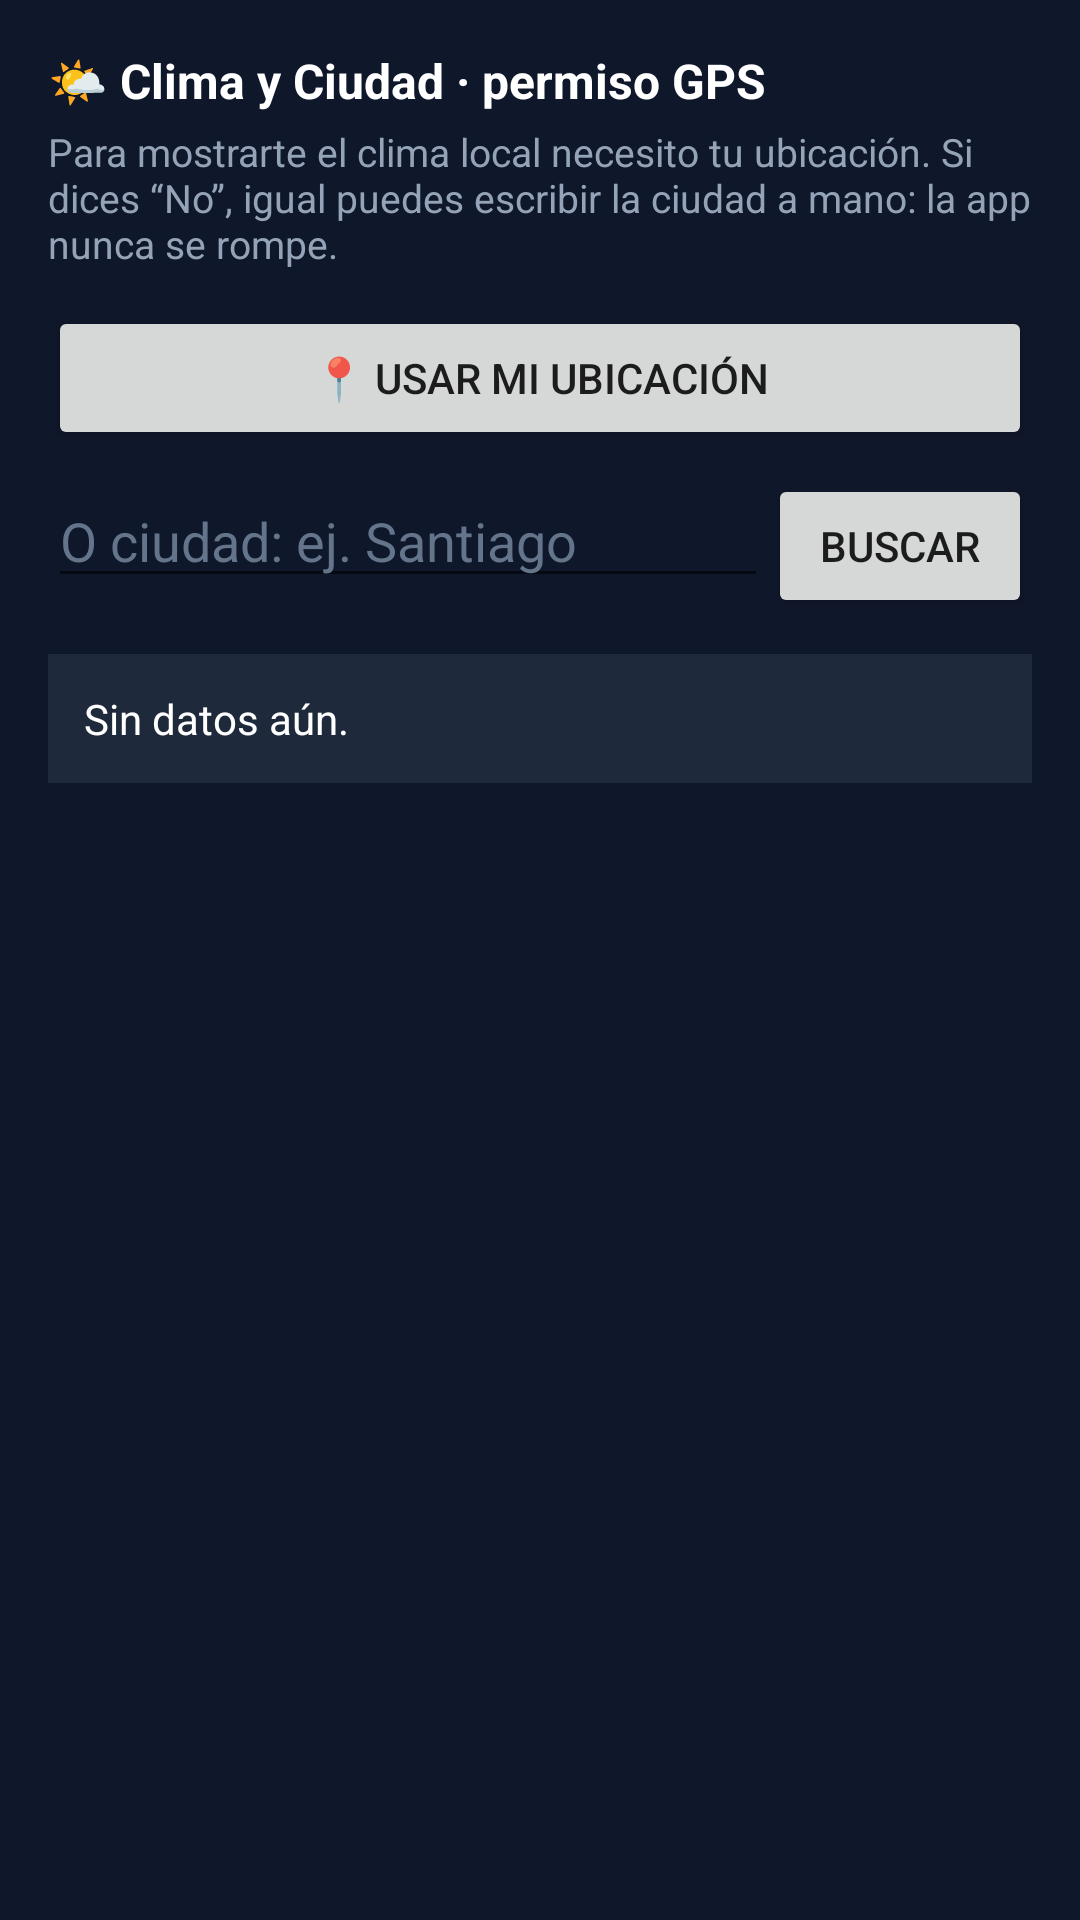

Write the Android layout XML for this screen, with the resource values it uses.
<!-- AndroidManifest.xml: application theme Theme.Smartwatch -->
<!-- res/layout/fragment_clima.xml -->
<?xml version="1.0" encoding="utf-8"?>
<ScrollView xmlns:android="http://schemas.android.com/apk/res/android"
    android:layout_width="match_parent"
    android:layout_height="match_parent"
    android:background="@color/bg"
    android:padding="16dp">

    <LinearLayout
        android:layout_width="match_parent"
        android:layout_height="wrap_content"
        android:orientation="vertical">

        <TextView
            android:layout_width="wrap_content"
            android:layout_height="wrap_content"
            android:text="🌤️ Clima y Ciudad · permiso GPS"
            android:textColor="@android:color/white"
            android:textSize="16sp"
            android:textStyle="bold" />

        <TextView
            android:layout_width="match_parent"
            android:layout_height="wrap_content"
            android:layout_marginTop="4dp"
            android:text="Para mostrarte el clima local necesito tu ubicación. Si dices “No”, igual puedes escribir la ciudad a mano: la app nunca se rompe."
            android:textColor="#94A3B8"
            android:textSize="13sp" />

        <Button
            android:id="@+id/btnGeo"
            android:layout_width="match_parent"
            android:layout_height="wrap_content"
            android:layout_marginTop="12dp"
            android:text="📍 Usar mi ubicación" />

        <LinearLayout
            android:layout_width="match_parent"
            android:layout_height="wrap_content"
            android:layout_marginTop="8dp"
            android:orientation="horizontal">

            <EditText
                android:id="@+id/etCity"
                android:layout_width="0dp"
                android:layout_height="wrap_content"
                android:layout_weight="1"
                android:hint="O ciudad: ej. Santiago"
                android:inputType="text"
                android:textColor="@android:color/white"
                android:textColorHint="#64748B" />

            <Button
                android:id="@+id/btnCity"
                android:layout_width="wrap_content"
                android:layout_height="wrap_content"
                android:text="Buscar" />
        </LinearLayout>

        <TextView
            android:id="@+id/tvOut"
            android:layout_width="match_parent"
            android:layout_height="wrap_content"
            android:layout_marginTop="12dp"
            android:background="@color/panel"
            android:padding="12dp"
            android:text="Sin datos aún."
            android:textColor="@android:color/white"
            android:textSize="14sp" />
    </LinearLayout>
</ScrollView>
<!-- resources referenced by this layout -->
<resources>
  <color name="bg">#0F172A</color>
  <color name="panel">#1E293B</color>
  <style name="Theme.Smartwatch" parent="Theme.MaterialComponents.DayNight.NoActionBar">
          <item name="colorPrimary">@color/acc</item>
          <item name="colorOnPrimary">@android:color/white</item>
          <item name="colorSecondary">@color/brand</item>
          <item name="android:windowBackground">@color/bg</item>
      </style>
  <color name="acc">#00B4D8</color>
  <color name="brand">#CA4B34</color>
</resources>
